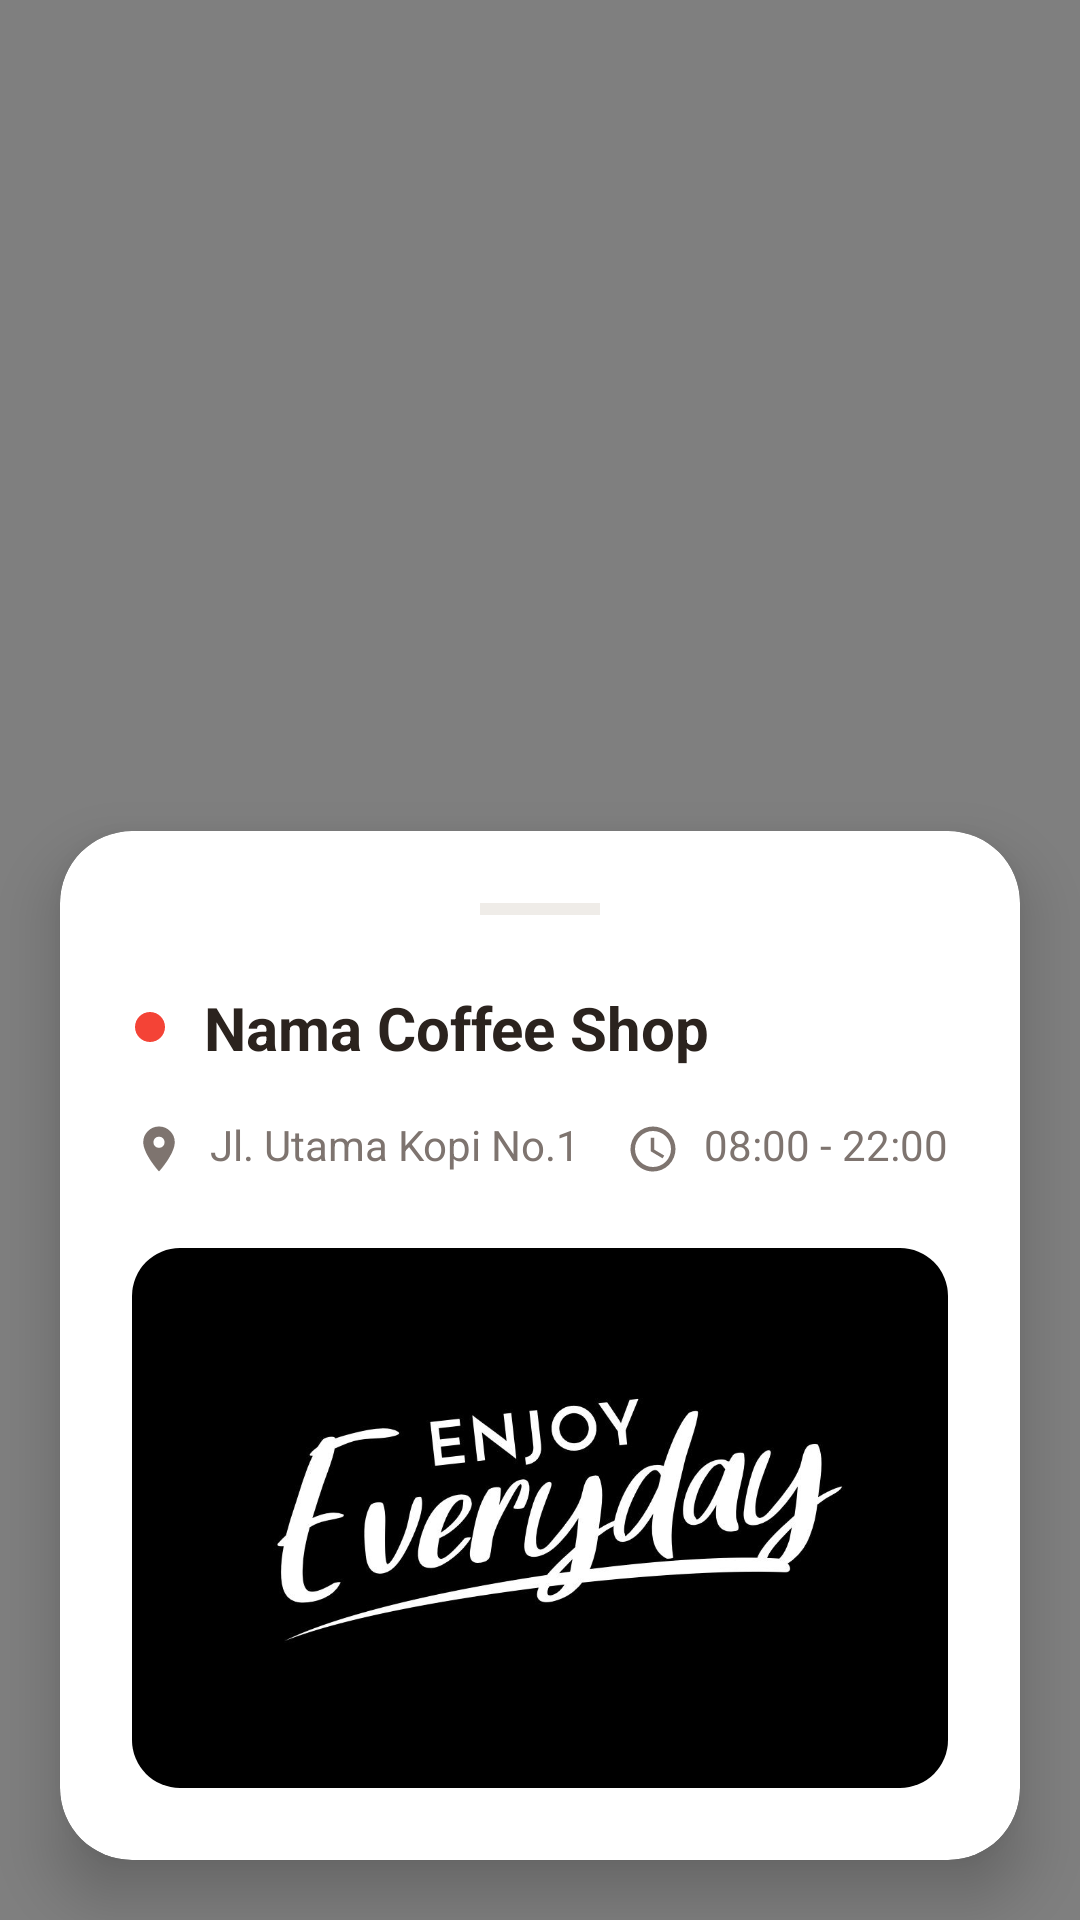

The Android layout XML behind this screen, and the referenced resources:
<!-- AndroidManifest.xml: activity theme Theme.MonokromCoffee -->
<!-- res/layout/activity_maps.xml -->
<?xml version="1.0" encoding="utf-8"?>
<RelativeLayout xmlns:android="http://schemas.android.com/apk/res/android"
    xmlns:app="http://schemas.android.com/apk/res-auto"
    android:layout_width="match_parent"
    android:layout_height="match_parent"
    android:background="@color/background">

    
    <org.osmdroid.views.MapView
        android:id="@+id/map_view"
        android:layout_width="match_parent"
        android:layout_height="match_parent" />

    
    <androidx.cardview.widget.CardView
        android:layout_width="match_parent"
        android:layout_height="wrap_content"
        android:layout_alignParentBottom="true"
        android:layout_margin="20dp"
        app:cardCornerRadius="24dp"
        app:cardElevation="12dp"
        app:cardBackgroundColor="@color/surface">

        <LinearLayout
            android:layout_width="match_parent"
            android:layout_height="wrap_content"
            android:orientation="vertical"
            android:padding="24dp">

            
            <View
                android:layout_width="40dp"
                android:layout_height="4dp"
                android:layout_gravity="center_horizontal"
                android:background="@color/divider"
                android:layout_marginBottom="24dp"/>

            
            <LinearLayout
                android:layout_width="match_parent"
                android:layout_height="wrap_content"
                android:orientation="horizontal"
                android:gravity="center_vertical"
                android:layout_marginBottom="16dp">

                <ImageView
                    android:layout_width="12dp"
                    android:layout_height="12dp"
                    android:src="@drawable/ic_red_dot"
                    android:contentDescription="Active Indicator"
                    android:layout_marginEnd="12dp" />

                <TextView
                    android:id="@+id/tv_map_shop_name"
                    android:layout_width="0dp"
                    android:layout_weight="1"
                    android:layout_height="wrap_content"
                    android:text="Nama Coffee Shop"
                    android:textColor="@color/text_primary"
                    android:textSize="20sp"
                    android:textStyle="bold" />

                <ImageView
                    android:id="@+id/btn_close_map"
                    android:layout_width="24dp"
                    android:layout_height="24dp"
                    android:src="@drawable/ic_close_grey"
                    app:tint="@color/text_secondary"
                    android:contentDescription="Close"
                    android:background="?attr/selectableItemBackgroundBorderless"
                    android:clickable="true"
                    android:focusable="true"/>
            </LinearLayout>

            
            <LinearLayout
                android:layout_width="match_parent"
                android:layout_height="wrap_content"
                android:orientation="horizontal"
                android:gravity="center_vertical"
                android:layout_marginBottom="24dp">

                
                <LinearLayout
                    android:layout_width="0dp"
                    android:layout_weight="1"
                    android:layout_height="wrap_content"
                    android:orientation="horizontal"
                    android:gravity="top"
                    android:layout_marginEnd="12dp">

                    <ImageView
                        android:layout_width="18dp"
                        android:layout_height="18dp"
                        android:src="@drawable/ic_location_on"
                        app:tint="@color/text_secondary"
                        android:layout_marginEnd="8dp"
                        android:layout_marginTop="2dp"/>
                    
                    <TextView
                        android:id="@+id/tv_map_address"
                        android:layout_width="wrap_content"
                        android:layout_height="wrap_content"
                        android:text="Jl. Utama Kopi No.1"
                        android:textColor="@color/text_secondary"
                        android:textSize="14sp"
                        android:lineSpacingExtra="4dp" />
                </LinearLayout>

                
                <LinearLayout
                    android:layout_width="wrap_content"
                    android:layout_height="wrap_content"
                    android:orientation="horizontal"
                    android:gravity="top">
                    
                    <ImageView
                        android:layout_width="18dp"
                        android:layout_height="18dp"
                        android:src="@drawable/ic_access_time"
                        app:tint="@color/text_secondary"
                        android:layout_marginEnd="8dp"
                        android:layout_marginTop="2dp"/>
                    
                    <TextView
                        android:id="@+id/tv_map_time"
                        android:layout_width="wrap_content"
                        android:layout_height="wrap_content"
                        android:text="08:00 - 22:00"
                        android:textColor="@color/text_secondary"
                        android:textSize="14sp" />
                </LinearLayout>
            </LinearLayout>

            
            <androidx.cardview.widget.CardView
                android:layout_width="match_parent"
                android:layout_height="180dp"
                app:cardCornerRadius="16dp"
                app:cardElevation="0dp">

                <ImageView
                    android:id="@+id/img_map_shop"
                    android:layout_width="match_parent"
                    android:layout_height="match_parent"
                    android:src="@drawable/banner_enjoy"
                    android:scaleType="centerCrop" />
            </androidx.cardview.widget.CardView>

        </LinearLayout>
    </androidx.cardview.widget.CardView>

</RelativeLayout>
<!-- resources referenced by this layout -->
<resources>
  <color name="background">#FAF7F2</color>
  <color name="divider">#EFECE8</color>
  <color name="surface">#FFFFFF</color>
  <color name="text_primary">#2B231E</color>
  <color name="text_secondary">#7E746F</color>
  <!-- drawable banner_enjoy: jpg bitmap (drawable, 39814 bytes) -->
  <!-- drawable ic_access_time (drawable) -->
  <vector xmlns:android="http://schemas.android.com/apk/res/android"
      android:width="24dp"
      android:height="24dp"
      android:viewportWidth="24"
      android:viewportHeight="24">
      <path
          android:fillColor="#9E9E9E"
          android:pathData="M12,20A8,8 0 0,0 20,12A8,8 0 0,0 12,4A8,8 0 0,0 4,12A8,8 0 0,0 12,20M12,2A10,10 0 0,1 22,12A10,10 0 0,1 12,22C6.47,22 2,17.5 2,12A10,10 0 0,1 12,2M12.5,7V12.25L17,14.92L16.25,16.15L11,13V7H12.5Z" />
  </vector>
  <!-- drawable ic_location_on (drawable) -->
  <vector xmlns:android="http://schemas.android.com/apk/res/android"
      android:width="24dp"
      android:height="24dp"
      android:viewportWidth="24"
      android:viewportHeight="24">
      <path
          android:fillColor="#9E9E9E"
          android:pathData="M12,2A7,7 0 0,0 5,9C5,14.25 12,22 12,22C12,22 19,14.25 19,9A7,7 0 0,0 12,2M12,11.5A2.5,2.5 0 0,1 9.5,9A2.5,2.5 0 0,1 12,6.5A2.5,2.5 0 0,1 14.5,9A2.5,2.5 0 0,1 12,11.5Z" />
  </vector>
  <!-- drawable ic_red_dot (drawable) -->
  <vector xmlns:android="http://schemas.android.com/apk/res/android"
      android:width="12dp"
      android:height="12dp"
      android:viewportWidth="24"
      android:viewportHeight="24">
      <path
          android:fillColor="#F44336"
          android:pathData="M12,2C17.5,2 22,6.5 22,12C22,17.5 17.5,22 12,22C6.5,22 2,17.5 2,12C2,6.5 6.5,2 12,2Z" />
  </vector>
  <style name="Theme.MonokromCoffee" parent="Base.Theme.MonokromCoffee" />
  <style name="Base.Theme.MonokromCoffee" parent="Theme.MaterialComponents.DayNight.NoActionBar">
          <item name="colorPrimary">@color/black</item>
          <item name="colorPrimaryVariant">@color/black</item>
          <item name="colorOnPrimary">@color/white</item>
          <item name="android:statusBarColor">@color/background</item>
          <item name="android:windowLightStatusBar">true</item>
          <item name="android:windowSplashScreenBackground" tools:targetApi="31">@color/splash_background</item>
          <item name="android:windowBackground">@color/background</item>
          <item name="colorSurface">@color/surface</item>
          <item name="android:textColorPrimary">@color/text_primary</item>
          <item name="android:textColorSecondary">@color/text_secondary</item>
      </style>
  <color name="black">#FF1C1917</color>
  <color name="white">#FFFFFFFF</color>
  <color name="splash_background">#FAF7F2</color>
</resources>
